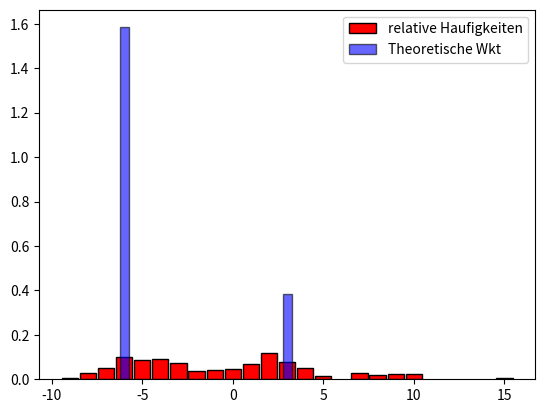

The matplotlib source for this figure:
import random
import matplotlib.pyplot as plt
import numpy as np

num_felder=5
num_spins=3
X=[]
N=1000
for _ in range(N):
    spins=[random.randint(1,num_felder) for _ in range(num_spins)]
    total_score=0
    for spin in spins:
        if spin==1:
            total_score+=5
        elif spin == 2:
            total_score += 0
        elif spin == 3:
            total_score += -1
        elif spin == 4:
            total_score += -2
        elif spin == 5:
            total_score += -3
    X.append(total_score)


#P(X=3)
P_sim_3=np.mean([x==3 for x in X])
print(" Aus Simulationen P(X=3):",P_sim_3)
#P(X=-6)
P_sim_6=np.mean([x==-6 for x in X])
print(" Aus Simulationen P(X=-6):",P_sim_6)

#Erwartungswert
e_x=np.mean(X)
#Var
v_x=np.var(X)
print(f"E(X): {e_x:.4f}")
print(f"Var(X): {v_x:.4f}")

theoretical_3=(
        (1/5*4/5*4/5)+ #gewinn,verlust,verlust
        (4/5*4/5*1/5)+ #verlust,verlust,gewinn
        (4/5*1/5*4/5) #verlust,gewinn,verlust
)

# Cazuri posibile:
# 1. (-3, -3, 0)
# 2. (-3, 0, -3)
# 3. (0, -3, -3)
# 4. (-3, -2, -1)
theoretical_6=(
    3*((4/5*4/5*4/5))+ # cazul cu doua -3 și un 0
    6*((1/5) * (1/5) * (1/5)) #cazul cu -3 -2,-1->toate permutarile

)
z,count=np.unique(X,return_counts=True)
plt.bar(z,count/N,width=0.9, color="red", edgecolor="black", label="relative Haufigkeiten")
z_theoretical = [3, -6]
p_theoretical = [theoretical_3, theoretical_6]
plt.bar(z_theoretical, p_theoretical, width=0.5, color="blue", edgecolor="black", alpha=0.6, label="Theoretische Wkt")
plt.legend(loc="upper right")

plt.show()


